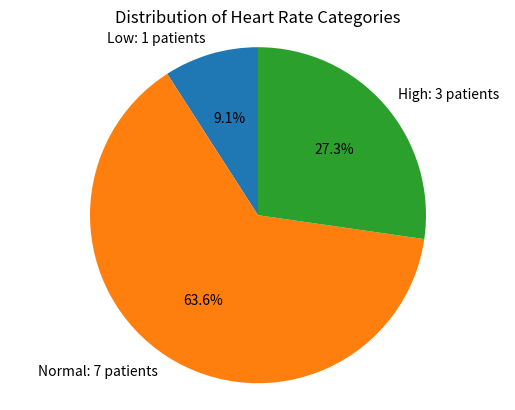

Source code (Python):
import matplotlib.pyplot as plt
#step 1
heart_rates=[72,60,126,85,90,59,76,131,88,121,64]
patients_number=len(heart_rates)   
mean_heart_rate=sum(heart_rates)/patients_number       #求和用sum()
print(f"There are {patients_number} patients are in the dataset. And the mean heart rate is {mean_heart_rate}.")
#step 2
low_count=0   #这一步非常关键，计数时必须要先设置初始值
high_count=0
normal_count=0
for heart_rate in heart_rates:
    if heart_rate<60:
        low_count+=1      #采用计数的方法
    elif heart_rate>120:
        high_count+=1
    else:
        normal_count+=1
print(f"Low: {low_count}")
print(f"Normal: {normal_count}")
print(f"High: {high_count}")
categories={"Low": low_count,"Normal": normal_count, "High": high_count}                   
print(f"The largest category is: {max(categories,key=categories.get)}")     #重要：max(categories,key=categories.get)的意思是：在categorie这个字典里，找出对应值最大的那个键；max会默认比较key，所以令key=categories.get，相当于key是一个比较规则和标准；categories.get是一个查字典里对应值的工具
#step 3
labels=f"Low: {low_count} patients",f"Normal: {normal_count} patients",f"High: {high_count} patients"     #直接把人数写在label里面
sizes=list(categories.values())
plt.pie(sizes,labels=labels,autopct='%1.1f%%',shadow=False,startangle=90)
plt.title("Distribution of Heart Rate Categories")
plt.axis('equal')
plt.show()
